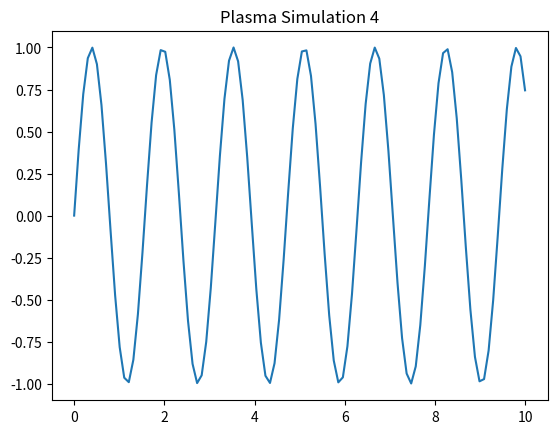

Reproduce this figure in Python.
import numpy as np
import matplotlib.pyplot as plt
x = np.linspace(0, 10, 100)
y = np.sin(x * 4)
plt.plot(x, y)
plt.title('Plasma Simulation 4')
